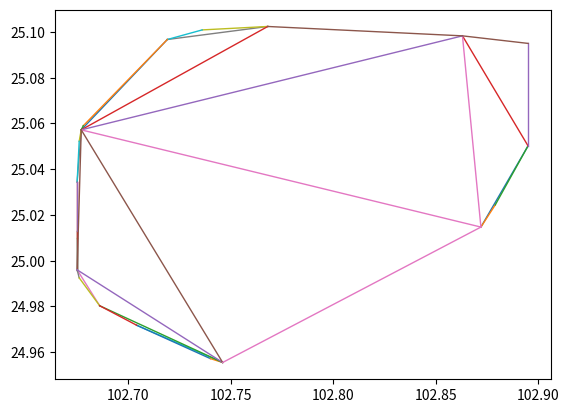

Source code (Python):
import matplotlib.pyplot as plt
import numpy as np

x=[ 102.872 , 102.895 ]
y=[ 25.0147 , 25.0502 ]
plt.plot(x,y, linewidth=1)
x=[ 102.872 , 102.879 ]
y=[ 25.0147 , 25.0244 ]
plt.plot(x,y, linewidth=1)
x=[ 102.879 , 102.895 ]
y=[ 25.0244 , 25.0502 ]
plt.plot(x,y, linewidth=1)
x=[ 102.895 , 102.863 ]
y=[ 25.0502 , 25.0983 ]
plt.plot(x,y, linewidth=1)
x=[ 102.895 , 102.895 ]
y=[ 25.0502 , 25.095 ]
plt.plot(x,y, linewidth=1)
x=[ 102.895 , 102.863 ]
y=[ 25.095 , 25.0983 ]
plt.plot(x,y, linewidth=1)
x=[ 102.872 , 102.863 ]
y=[ 25.0147 , 25.0983 ]
plt.plot(x,y, linewidth=1)
x=[ 102.768 , 102.719 ]
y=[ 25.1024 , 25.0967 ]
plt.plot(x,y, linewidth=1)
x=[ 102.768 , 102.736 ]
y=[ 25.1024 , 25.1009 ]
plt.plot(x,y, linewidth=1)
x=[ 102.736 , 102.719 ]
y=[ 25.1009 , 25.0967 ]
plt.plot(x,y, linewidth=1)
x=[ 102.719 , 102.677 ]
y=[ 25.0967 , 25.0572 ]
plt.plot(x,y, linewidth=1)
x=[ 102.719 , 102.678 ]
y=[ 25.0967 , 25.059 ]
plt.plot(x,y, linewidth=1)
x=[ 102.678 , 102.677 ]
y=[ 25.059 , 25.0572 ]
plt.plot(x,y, linewidth=1)
x=[ 102.768 , 102.677 ]
y=[ 25.1024 , 25.0572 ]
plt.plot(x,y, linewidth=1)
x=[ 102.863 , 102.677 ]
y=[ 25.0983 , 25.0572 ]
plt.plot(x,y, linewidth=1)
x=[ 102.863 , 102.768 ]
y=[ 25.0983 , 25.1024 ]
plt.plot(x,y, linewidth=1)
x=[ 102.872 , 102.677 ]
y=[ 25.0147 , 25.0572 ]
plt.plot(x,y, linewidth=1)
x=[ 102.677 , 102.675 ]
y=[ 25.0572 , 25.0344 ]
plt.plot(x,y, linewidth=1)
x=[ 102.677 , 102.676 ]
y=[ 25.0572 , 25.0522 ]
plt.plot(x,y, linewidth=1)
x=[ 102.676 , 102.675 ]
y=[ 25.0522 , 25.0344 ]
plt.plot(x,y, linewidth=1)
x=[ 102.675 , 102.675 ]
y=[ 25.0132 , 24.996 ]
plt.plot(x,y, linewidth=1)
x=[ 102.675 , 102.675 ]
y=[ 25.0132 , 25.01 ]
plt.plot(x,y, linewidth=1)
x=[ 102.675 , 102.675 ]
y=[ 25.01 , 24.996 ]
plt.plot(x,y, linewidth=1)
x=[ 102.675 , 102.675 ]
y=[ 25.0344 , 24.996 ]
plt.plot(x,y, linewidth=1)
x=[ 102.675 , 102.675 ]
y=[ 25.0344 , 25.0132 ]
plt.plot(x,y, linewidth=1)
x=[ 102.677 , 102.675 ]
y=[ 25.0572 , 24.996 ]
plt.plot(x,y, linewidth=1)
x=[ 102.675 , 102.686 ]
y=[ 24.996 , 24.9803 ]
plt.plot(x,y, linewidth=1)
x=[ 102.675 , 102.676 ]
y=[ 24.996 , 24.9925 ]
plt.plot(x,y, linewidth=1)
x=[ 102.676 , 102.686 ]
y=[ 24.9925 , 24.9803 ]
plt.plot(x,y, linewidth=1)
x=[ 102.704 , 102.746 ]
y=[ 24.9718 , 24.9555 ]
plt.plot(x,y, linewidth=1)
x=[ 102.704 , 102.74 ]
y=[ 24.9718 , 24.9572 ]
plt.plot(x,y, linewidth=1)
x=[ 102.74 , 102.746 ]
y=[ 24.9572 , 24.9555 ]
plt.plot(x,y, linewidth=1)
x=[ 102.686 , 102.746 ]
y=[ 24.9803 , 24.9555 ]
plt.plot(x,y, linewidth=1)
x=[ 102.686 , 102.704 ]
y=[ 24.9803 , 24.9718 ]
plt.plot(x,y, linewidth=1)
x=[ 102.675 , 102.746 ]
y=[ 24.996 , 24.9555 ]
plt.plot(x,y, linewidth=1)
x=[ 102.677 , 102.746 ]
y=[ 25.0572 , 24.9555 ]
plt.plot(x,y, linewidth=1)
x=[ 102.872 , 102.746 ]
y=[ 25.0147 , 24.9555 ]
plt.plot(x,y, linewidth=1)
plt.show()